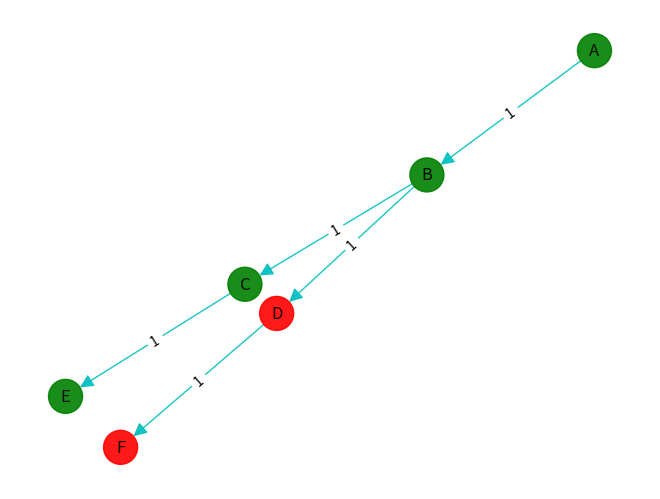

Write Python code to recreate this figure.
from matplotlib import pyplot as plt
import networkx as nx

"""
Node attributes: in_goal_path, seen

Edge attributes: cost

"""


# node class with parent for tracking the goal path

class Node:
    def __init__(self, state, parent_node=None):
        self.state = state
        self.parent = parent_node

# plot/ graph functions

def show_plt(block,t):
    plt.show(block=block) # block==True means the window stays open until manually closed
    plt.pause(t) # if block==False -> show window for t seconds
    plt.close()

def build_graph():
    G = nx.DiGraph() # Directed Graph
    G.add_edges_from([
        ('A', 'B', {"cost":1}),
        ('B', 'D', {"cost":1}),
        ('B', 'C', {"cost":1}),
        ('C', 'E', {"cost":1}),
        ('D', 'F', {"cost":1})
    ])
    return G

def show_graph(G, t=None):
    if t is None:
        t = 0.0
        block = True
    else:
        block = False
    pos = nx.kamada_kawai_layout(G) # alternative: fruchterman_reingold_layout
    node_color_map = [attr[1] for attr in list(G.nodes(data="in_goal_path", default=False))]
    node_colors = ['green' if attr == True else 'red' for attr in node_color_map]
    nx.draw(G, pos, with_labels=True, node_size=600,
            alpha=0.9, node_color=node_colors, edge_color='c', arrowsize=20)
    edge_labels = dict([((u, v), f'{G.get_edge_data(u, v)["cost"]}')
                    for u, v in G.edges])
    nx.draw_networkx_edge_labels(G, pos, edge_labels=edge_labels)
    show_plt(block,t)

# search algorithm functions

def expand_node(node):
    neighbors = []
    for neighbor in G.neighbors(node.state):
        neighbor_node = Node(neighbor, node)
        neighbors.append(neighbor_node)
    
    # add neighbors ordered alphabetically
    neighbors_dict = {node.state:node for node in neighbors}
    sorted_neighbors = [elem[1] for elem in
                        sorted(neighbors_dict.items(),key=lambda element: element[0])]
    print(f'expand({node.state}): {[neighbor.state for neighbor in sorted_neighbors]}')
    return sorted_neighbors

def remove_node(Frontier):
    node = Frontier[0]
    del Frontier[0]
    return node

def check_goal(node, goal):
    return node.state == goal

def build_goal_path(goal):
    Path = [goal.state]
    current = goal
    
    while current.parent:
        nx.set_node_attributes(G,{current.state:True},name="in_goal_path")
        Path.append(current.parent.state)
        current = current.parent
    nx.set_node_attributes(G,{current.state:True},name="in_goal_path")
    Path.reverse()
    return Path

def bfs(start, goal):
    # SearchGraph = nx.DiGraph()
    start_node = Node(start)
    Frontier = [start_node]
    while(len(Frontier)):
        current = remove_node(Frontier)
        print('current:   ', current.state)

        # edge_cost = G.get_edge_data(current.parent.state, current.state)["cost"]
      
        # check if current is a goal state
        if(check_goal(current, goal)):
            print(f'goal found: {current.state}')
            return build_goal_path(current)

        # expand frontier
        Frontier += expand_node(current)
        print('frontier: ', [node.state for node in Frontier], '\n')
        
    # no solution
    return None


if __name__ == '__main__':
    G = build_graph()
    
    start = 'A'
    goal = 'E'
    
    print(f'start: {start}\ngoal: {goal}\n')
    
    goal_path = bfs(start, goal)
    
    if goal_path:
        print(f'Goal path: {goal_path}')
    else:
        print('Goal was not found.')
    
    show_graph(G)
